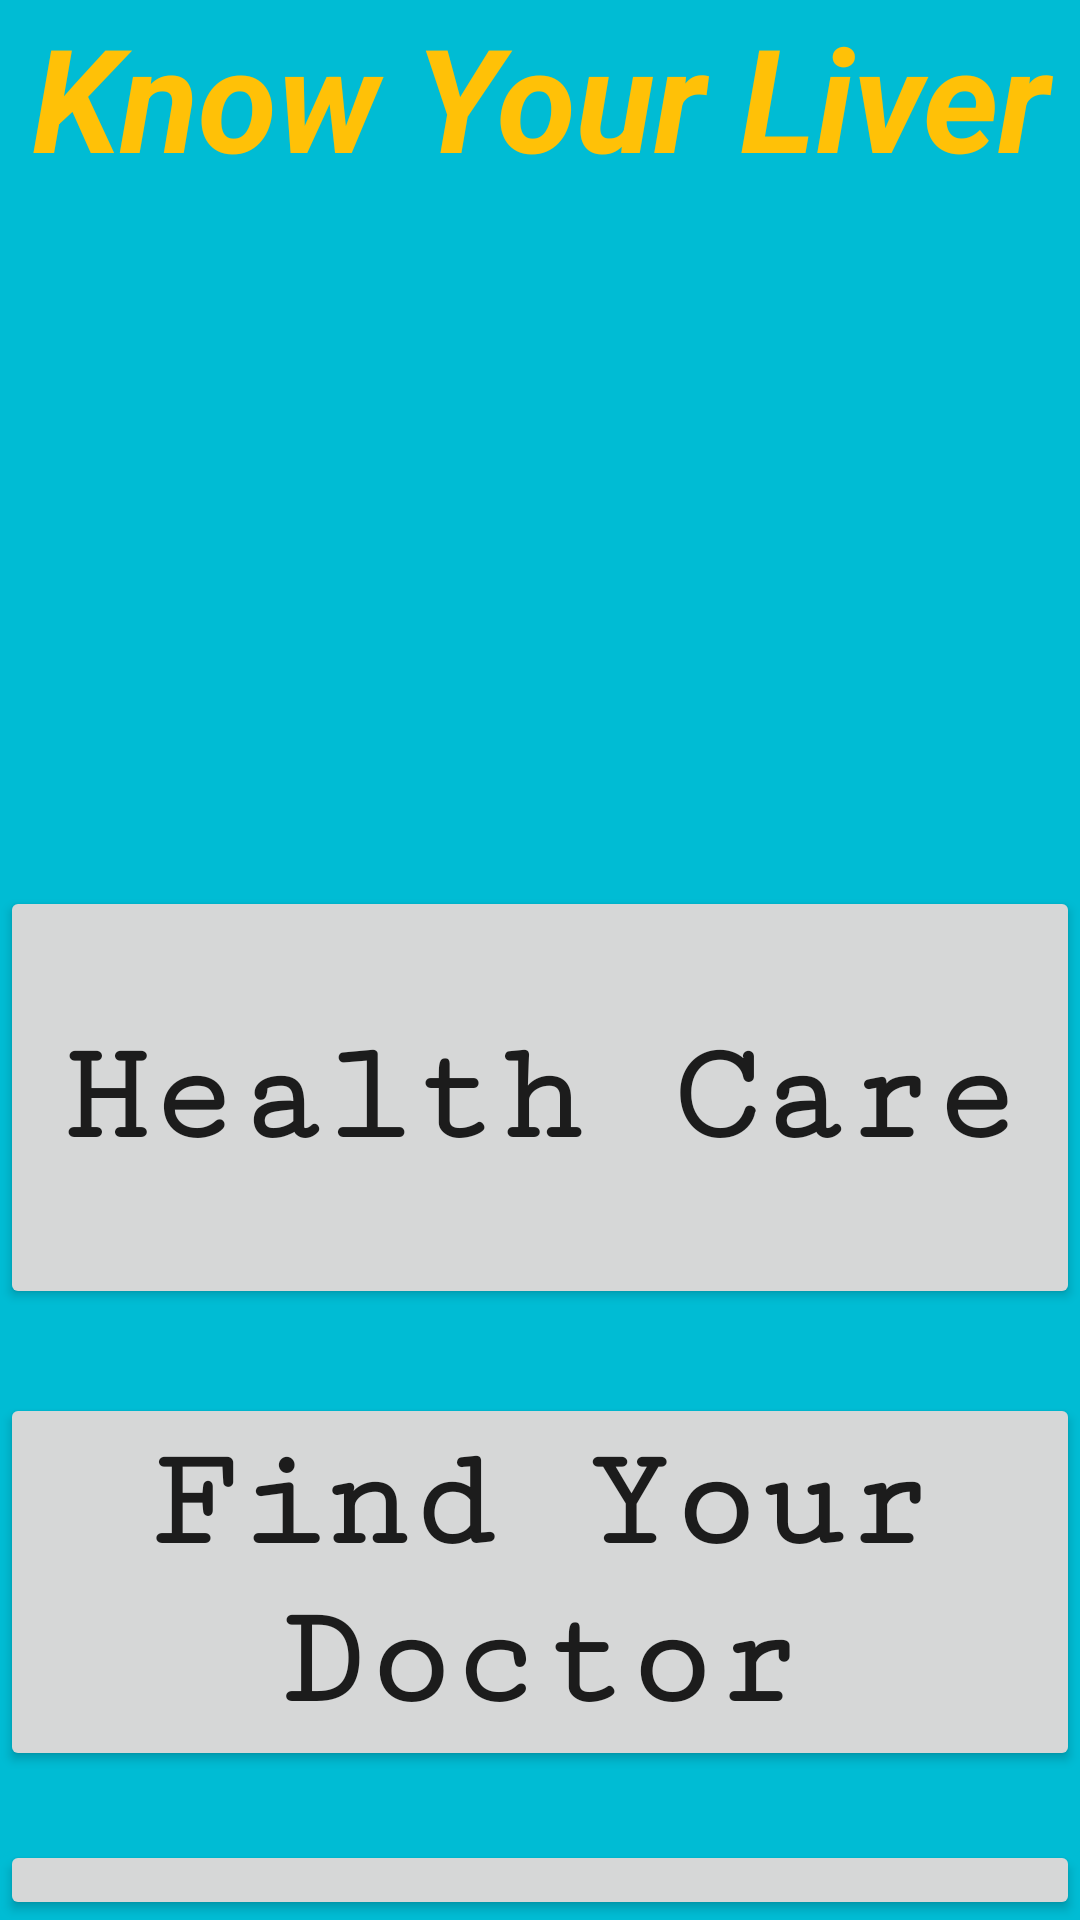

Produce the Android XML layout that renders to this screen, including the resource entries it uses.
<!-- AndroidManifest.xml: application theme Theme.Hepatohealthcare -->
<!-- res/layout/activity_home_activty.xml -->
<?xml version="1.0" encoding="utf-8"?>
<RelativeLayout xmlns:android="http://schemas.android.com/apk/res/android"
    xmlns:app="http://schemas.android.com/apk/res-auto"
    xmlns:tools="http://schemas.android.com/tools"
    android:id="@+id/knowyourliver"
    android:layout_width="match_parent"
    android:layout_height="match_parent"
    android:background="#00BCD4"
    android:textAlignment="center"
    android:visibility="visible"
    tools:context=".HomeActivty">

    <ImageView
        android:id="@+id/know_your_liver"
        android:layout_width="wrap_content"
        android:layout_height="wrap_content"
        android:layout_alignParentTop="true"

        android:layout_marginTop="1dp"
        android:background="#6A2222"
        android:contentDescription="know_your_liver"
        android:scaleType="fitStart"
        android:src="@drawable/liver" />

    <TextView
        android:id="@+id/Livertext"
        android:layout_width="match_parent"
        android:layout_height="wrap_content"
        android:text="Know Your Liver"
        android:textAlignment="center"
        android:textColor="#FFC107"
        android:textSize="48sp"
        android:textStyle="normal|bold|italic"
        tools:text="Know Your Liver" />

    <Button
        android:id="@+id/Health_care"
        android:layout_width="match_parent"
        android:layout_height="141dp"
        android:layout_below="@id/Livertext"
        android:layout_marginTop="231dp"
        android:fontFamily="serif-monospace"
        android:text="Health Care"
        android:textAlignment="center"
        android:textAllCaps="false"
        android:textSize="48sp"
        android:textStyle="bold" />

    <Button
        android:id="@+id/Find_your_doc"
        android:layout_width="match_parent"
        android:layout_height="wrap_content"
        android:layout_below="@id/Health_care"
        android:layout_marginTop="28dp"
        android:capitalize="none"
        android:fontFamily="serif-monospace"
        android:text="Find Your Doctor"
        android:textAlignment="center"
        android:textAllCaps="false"
        android:textSize="48sp"
        android:textStyle="bold" />

    <Button
        android:id="@+id/quiz"

        android:layout_width="match_parent"
        android:layout_height="158dp"
        android:layout_alignWithParentIfMissing="false"
        android:layout_below="@id/Find_your_doc"
        android:layout_alignParentEnd="true"
        android:layout_marginTop="23dp"
        android:layout_marginEnd="0dp"
        android:fontFamily="serif-monospace"
        android:layoutDirection="ltr"
        android:text="Quiz"
        android:textAlignment="center"
        android:textAllCaps="false"
        android:textSize="40sp"
        android:textStyle="bold" />

</RelativeLayout>
<!-- resources referenced by this layout -->
<resources>
  <style name="Theme.Hepatohealthcare" parent="Theme.MaterialComponents.DayNight.DarkActionBar">
          
          <item name="colorPrimary">@color/purple_500</item>
          <item name="colorPrimaryVariant">@color/purple_700</item>
          <item name="colorOnPrimary">@color/white</item>
          
          <item name="colorSecondary">@color/teal_200</item>
          <item name="colorSecondaryVariant">@color/teal_700</item>
          <item name="colorOnSecondary">@color/black</item>
          
          <item name="android:statusBarColor" tools:targetApi="l">?attr/colorPrimaryVariant</item>
          
      </style>
  <!-- not gathered from this repository: default colours our renderer supplied (Android Studio template values) -->
  <color name="purple_500">#FF6200EE</color>
  <color name="purple_700">#FF3700B3</color>
  <color name="teal_200">#FF03DAC5</color>
  <color name="teal_700">#FF018786</color>
  <color name="black">#FF000000</color>
  <color name="white">#FFFFFFFF</color>
</resources>
